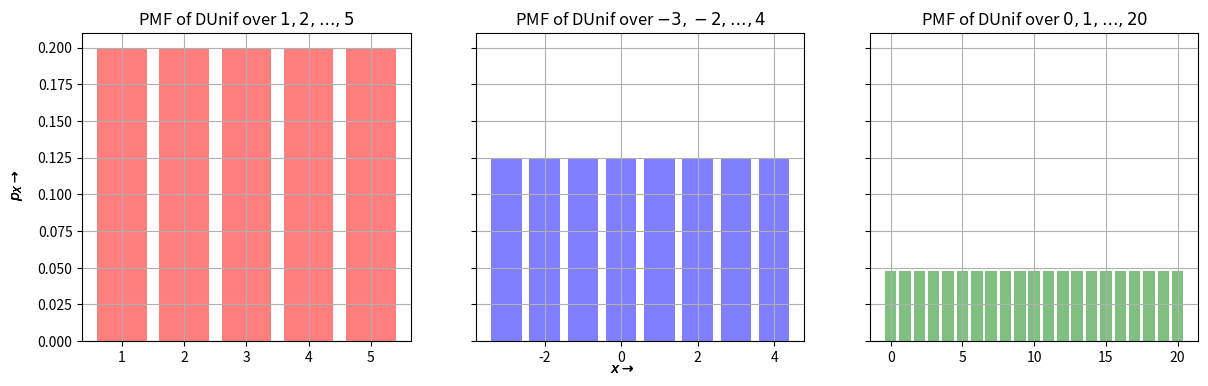

Python code for this plot: (Note: this script raises an exception after producing the figure.)
import matplotlib.pyplot as plt
import numpy as np
from scipy.stats import randint
low = [1,-3,0]
high = [6,5,21]

cols = ['r', 'b', 'g']
fig, ax = plt.subplots(1,len(low),figsize=(4.8*len(low),4), sharey=True)

for i in range(len(low)):
    rv = randint(low[i], high[i])
    x = np.arange(low[i], high[i])
    ax[i].bar(x, rv.pmf(x), alpha=0.5, color=cols[i])
    ax[i].set_title('PMF of DUnif over ${},{},\ldots, {}$'.format(x.min(),x.min()+1, x.max()))
    ax[i].grid()

    fig.text(0.5, 0.04, r'$x\rightarrow$', ha='center', va='center')
    fig.text(0.08, 0.5, r'$p_X\rightarrow$', ha='center', va='center', rotation='vertical')

plt.savefig("Python projects/visualization of probability distributions/Discret_Unif_distribution.jpg")
plt.show()